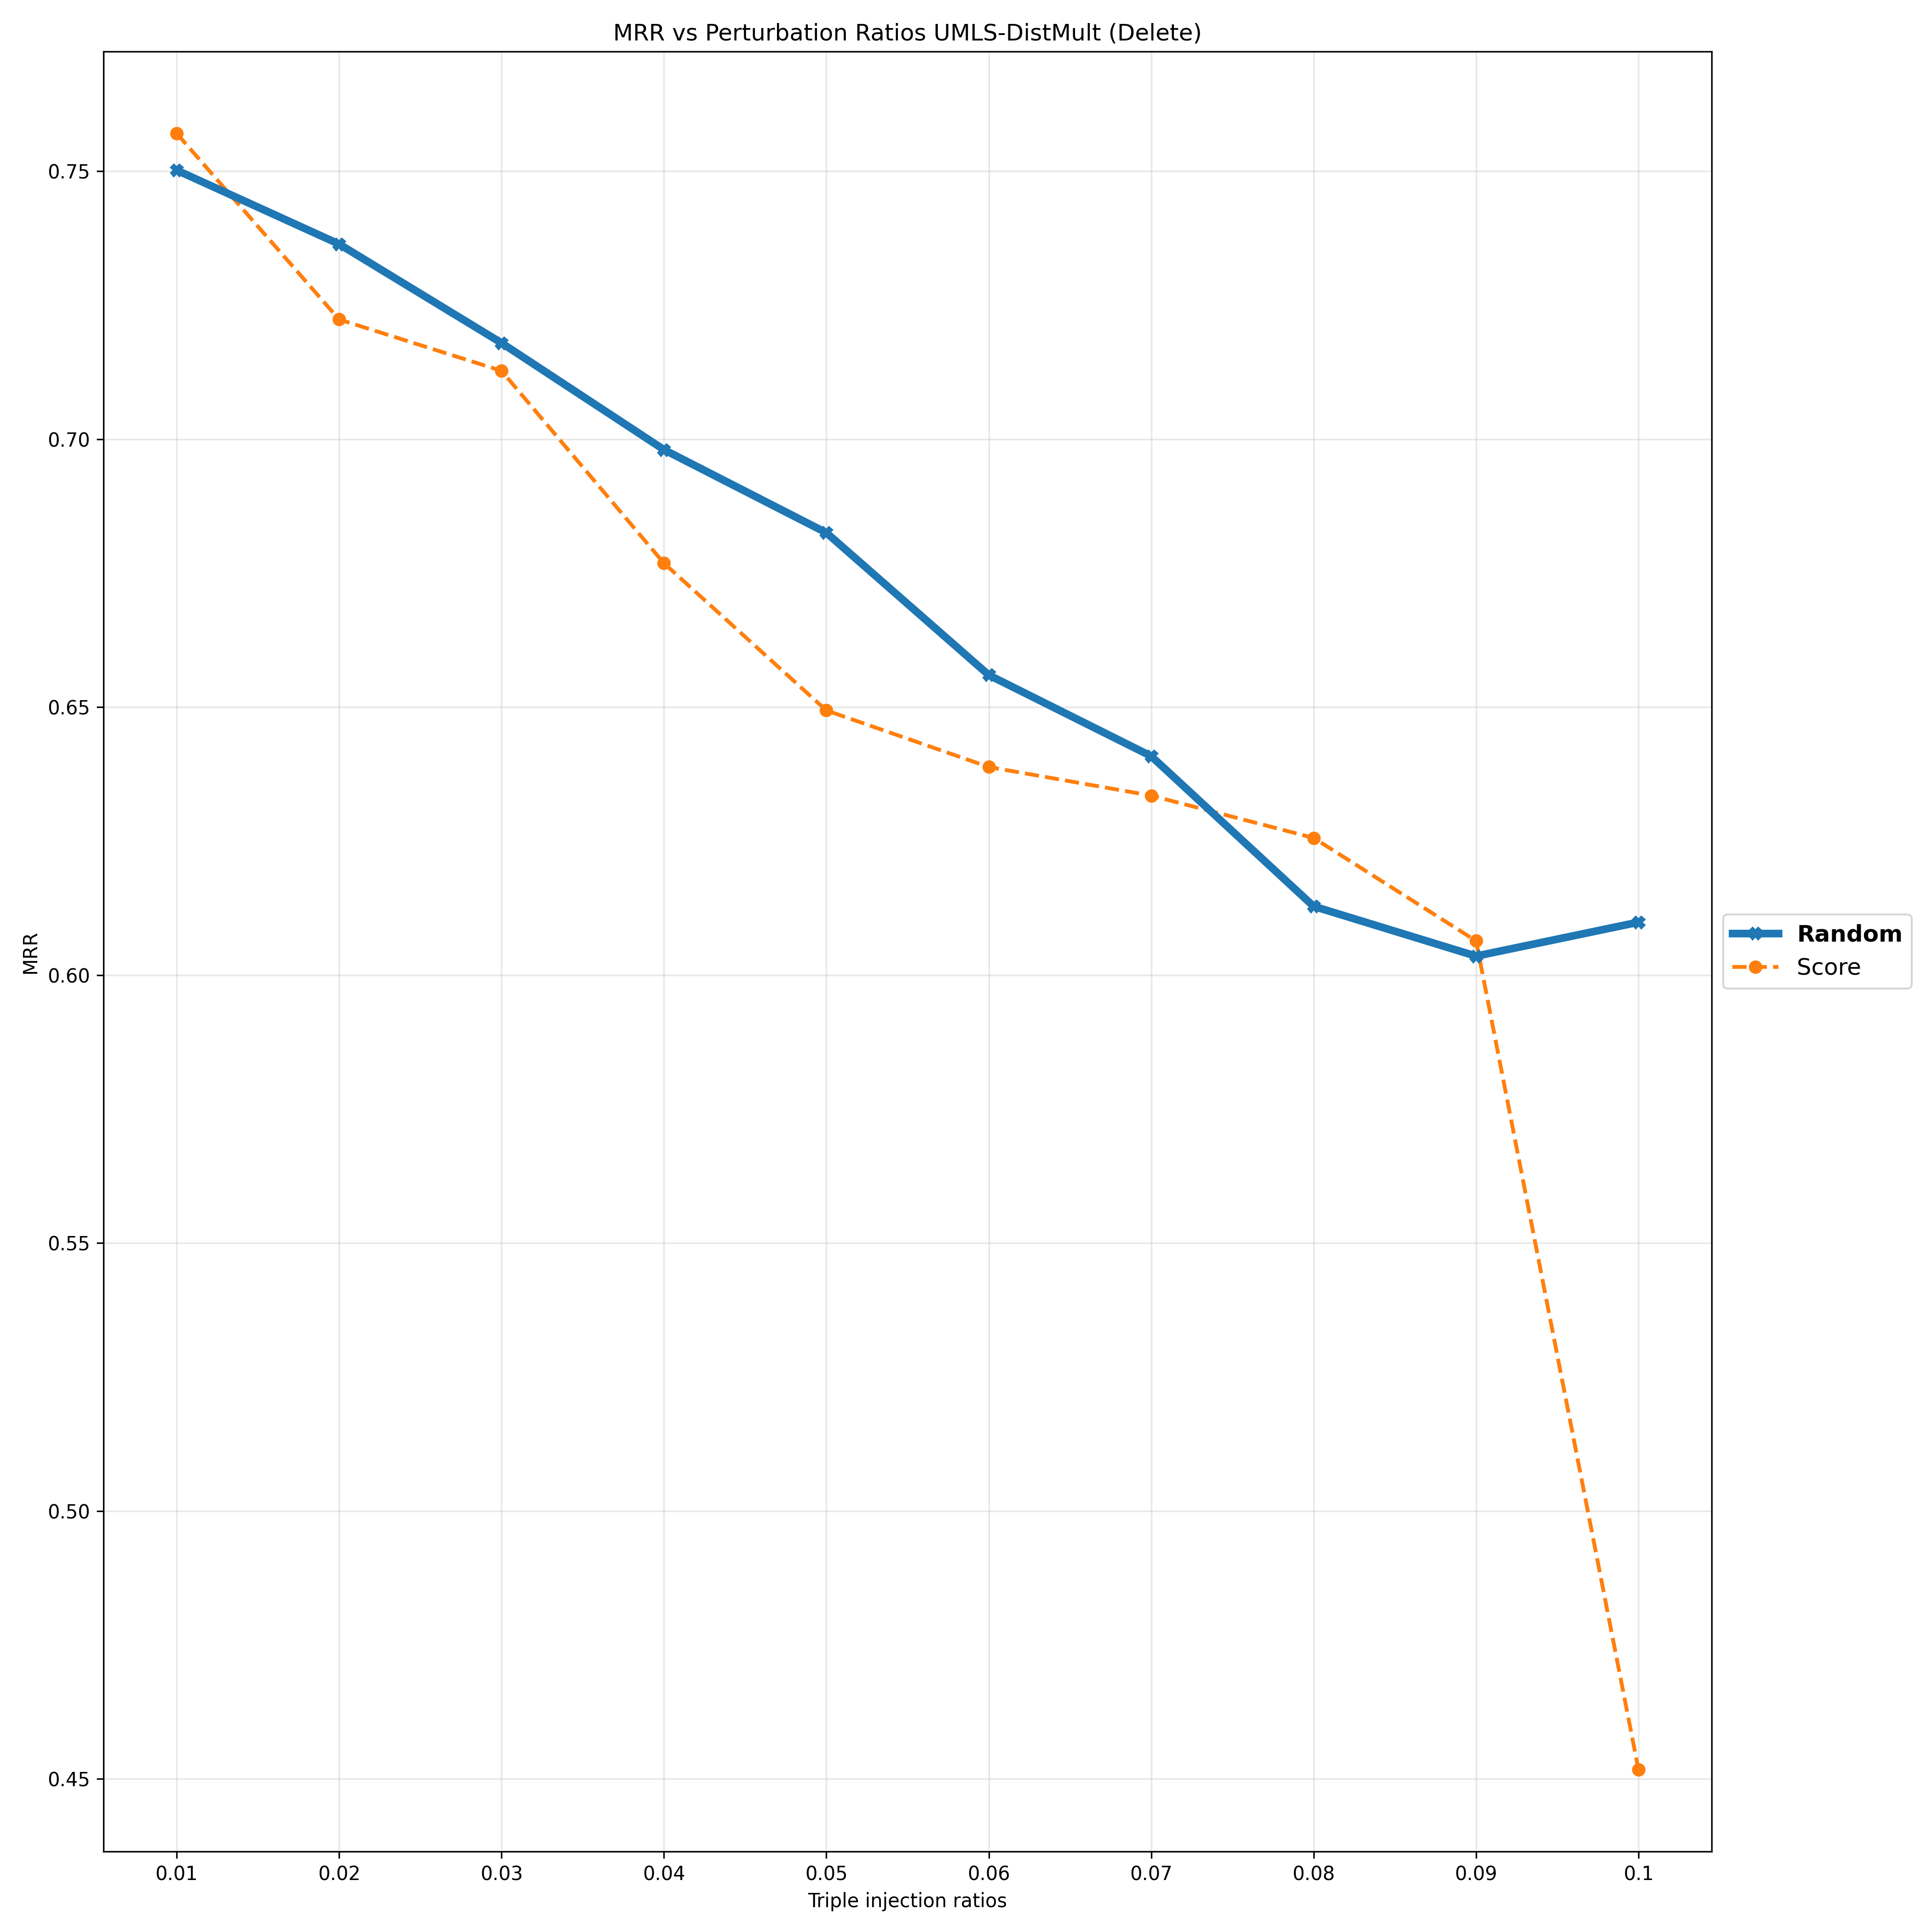

Data behind this chart, as committed beside it:
Deletion Ratios, 0.01, 0.02, 0.03, 0.04, 0.05, 0.06, 0.07, 0.08, 0.09, 0.1
Random, 0.7502, 0.7364, 0.7179, 0.698, 0.6825, 0.656, 0.6408, 0.6128, 0.6035, 0.6099
Score, 0.757, 0.7223, 0.7127, 0.6768, 0.6494, 0.6388, 0.6335, 0.6256, 0.6064, 0.4517
